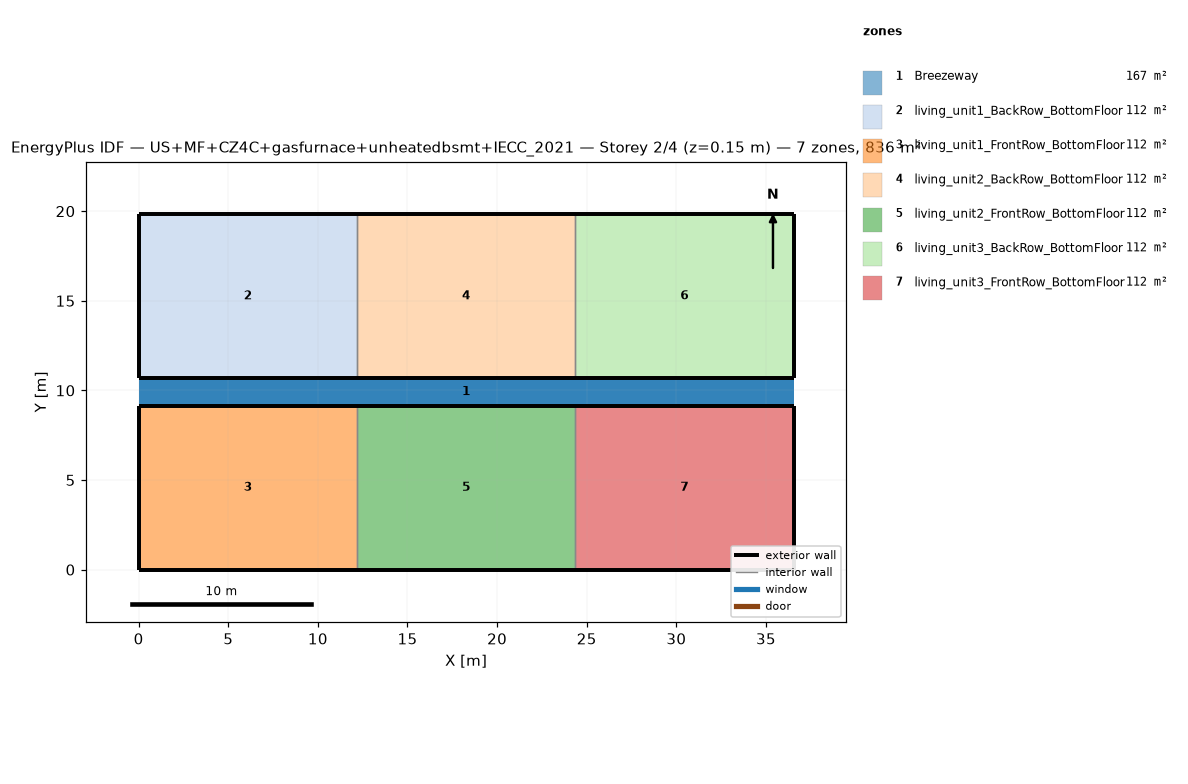
=== STOREY PLAN SPEC (per zone: floor XY polygon, exterior-wall plan segments, windows/doors) ===
zone 1: Breezeway  (167.0 m²)
  floor: (36.54, 9.16) (0.00, 9.16) (0.00, 10.68) (36.54, 10.68)
  floor: (36.54, 9.16) (0.00, 9.16) (0.00, 10.68) (36.54, 10.68)
  floor: (36.54, 9.16) (0.00, 9.16) (0.00, 10.68) (36.54, 10.68)
zone 2: living_unit1_BackRow_BottomFloor  (111.5 m²)
  floor: (12.18, 10.68) (0.00, 10.68) (0.00, 19.84) (12.18, 19.84)
  exterior wall: (0.00, 10.68) – (12.18, 10.68)  [12.2 m]
  exterior wall: (12.18, 19.84) – (0.00, 19.84)  [12.2 m]
  exterior wall: (0.00, 19.84) – (0.00, 10.68)  [9.2 m]
  interior walls: 1
zone 3: living_unit1_FrontRow_BottomFloor  (111.5 m²)
  floor: (12.18, 0.00) (0.00, 0.00) (0.00, 9.16) (12.18, 9.16)
  exterior wall: (0.00, 0.00) – (12.18, 0.00)  [12.2 m]
  exterior wall: (12.18, 9.16) – (0.00, 9.16)  [12.2 m]
  exterior wall: (0.00, 9.16) – (0.00, 0.00)  [9.2 m]
  interior walls: 1
zone 4: living_unit2_BackRow_BottomFloor  (111.5 m²)
  floor: (24.36, 10.68) (12.18, 10.68) (12.18, 19.84) (24.36, 19.84)
  exterior wall: (12.18, 10.68) – (24.36, 10.68)  [12.2 m]
  exterior wall: (24.36, 19.84) – (12.18, 19.84)  [12.2 m]
  interior walls: 2
zone 5: living_unit2_FrontRow_BottomFloor  (111.5 m²)
  floor: (24.36, 0.00) (12.18, 0.00) (12.18, 9.16) (24.36, 9.16)
  exterior wall: (12.18, 0.00) – (24.36, 0.00)  [12.2 m]
  exterior wall: (24.36, 9.16) – (12.18, 9.16)  [12.2 m]
  interior walls: 2
zone 6: living_unit3_BackRow_BottomFloor  (111.5 m²)
  floor: (36.54, 10.68) (24.36, 10.68) (24.36, 19.84) (36.54, 19.84)
  exterior wall: (24.36, 10.68) – (36.54, 10.68)  [12.2 m]
  exterior wall: (36.54, 10.68) – (36.54, 19.84)  [9.2 m]
  exterior wall: (36.54, 19.84) – (24.36, 19.84)  [12.2 m]
  interior walls: 1
zone 7: living_unit3_FrontRow_BottomFloor  (111.5 m²)
  floor: (36.54, 0.00) (24.36, 0.00) (24.36, 9.16) (36.54, 9.16)
  exterior wall: (24.36, 0.00) – (36.54, 0.00)  [12.2 m]
  exterior wall: (36.54, 0.00) – (36.54, 9.16)  [9.2 m]
  exterior wall: (36.54, 9.16) – (24.36, 9.16)  [12.2 m]
  interior walls: 1

=== DERIVED (storey summary) ===
Building: US+MF+CZ4C+gasfurnace+unheatedbsmt+IECC_2021
Storey: 2 of 4  (floor level z = 0.15 m)
Storey gross floor area: 836.2 m²
Zones on this storey: 7
  - Breezeway: floor 167.0 m²
  - living_unit1_BackRow_BottomFloor: floor 111.5 m²; exterior wall 33.5 m (86.9 m²); WWR 0.0%
  - living_unit1_FrontRow_BottomFloor: floor 111.5 m²; exterior wall 33.5 m (86.9 m²); WWR 0.0%
  - living_unit2_BackRow_BottomFloor: floor 111.5 m²; exterior wall 24.4 m (63.1 m²); WWR 0.0%
  - living_unit2_FrontRow_BottomFloor: floor 111.5 m²; exterior wall 24.4 m (63.1 m²); WWR 0.0%
  - living_unit3_BackRow_BottomFloor: floor 111.5 m²; exterior wall 33.5 m (86.9 m²); WWR 0.0%
  - living_unit3_FrontRow_BottomFloor: floor 111.5 m²; exterior wall 33.5 m (86.9 m²); WWR 0.0%
Zone adjacency (shared interzone walls):
  - living_unit1_BackRow_BottomFloor ↔ living_unit2_BackRow_BottomFloor
  - living_unit1_FrontRow_BottomFloor ↔ living_unit2_FrontRow_BottomFloor
  - living_unit2_BackRow_BottomFloor ↔ living_unit3_BackRow_BottomFloor
  - living_unit2_FrontRow_BottomFloor ↔ living_unit3_FrontRow_BottomFloor